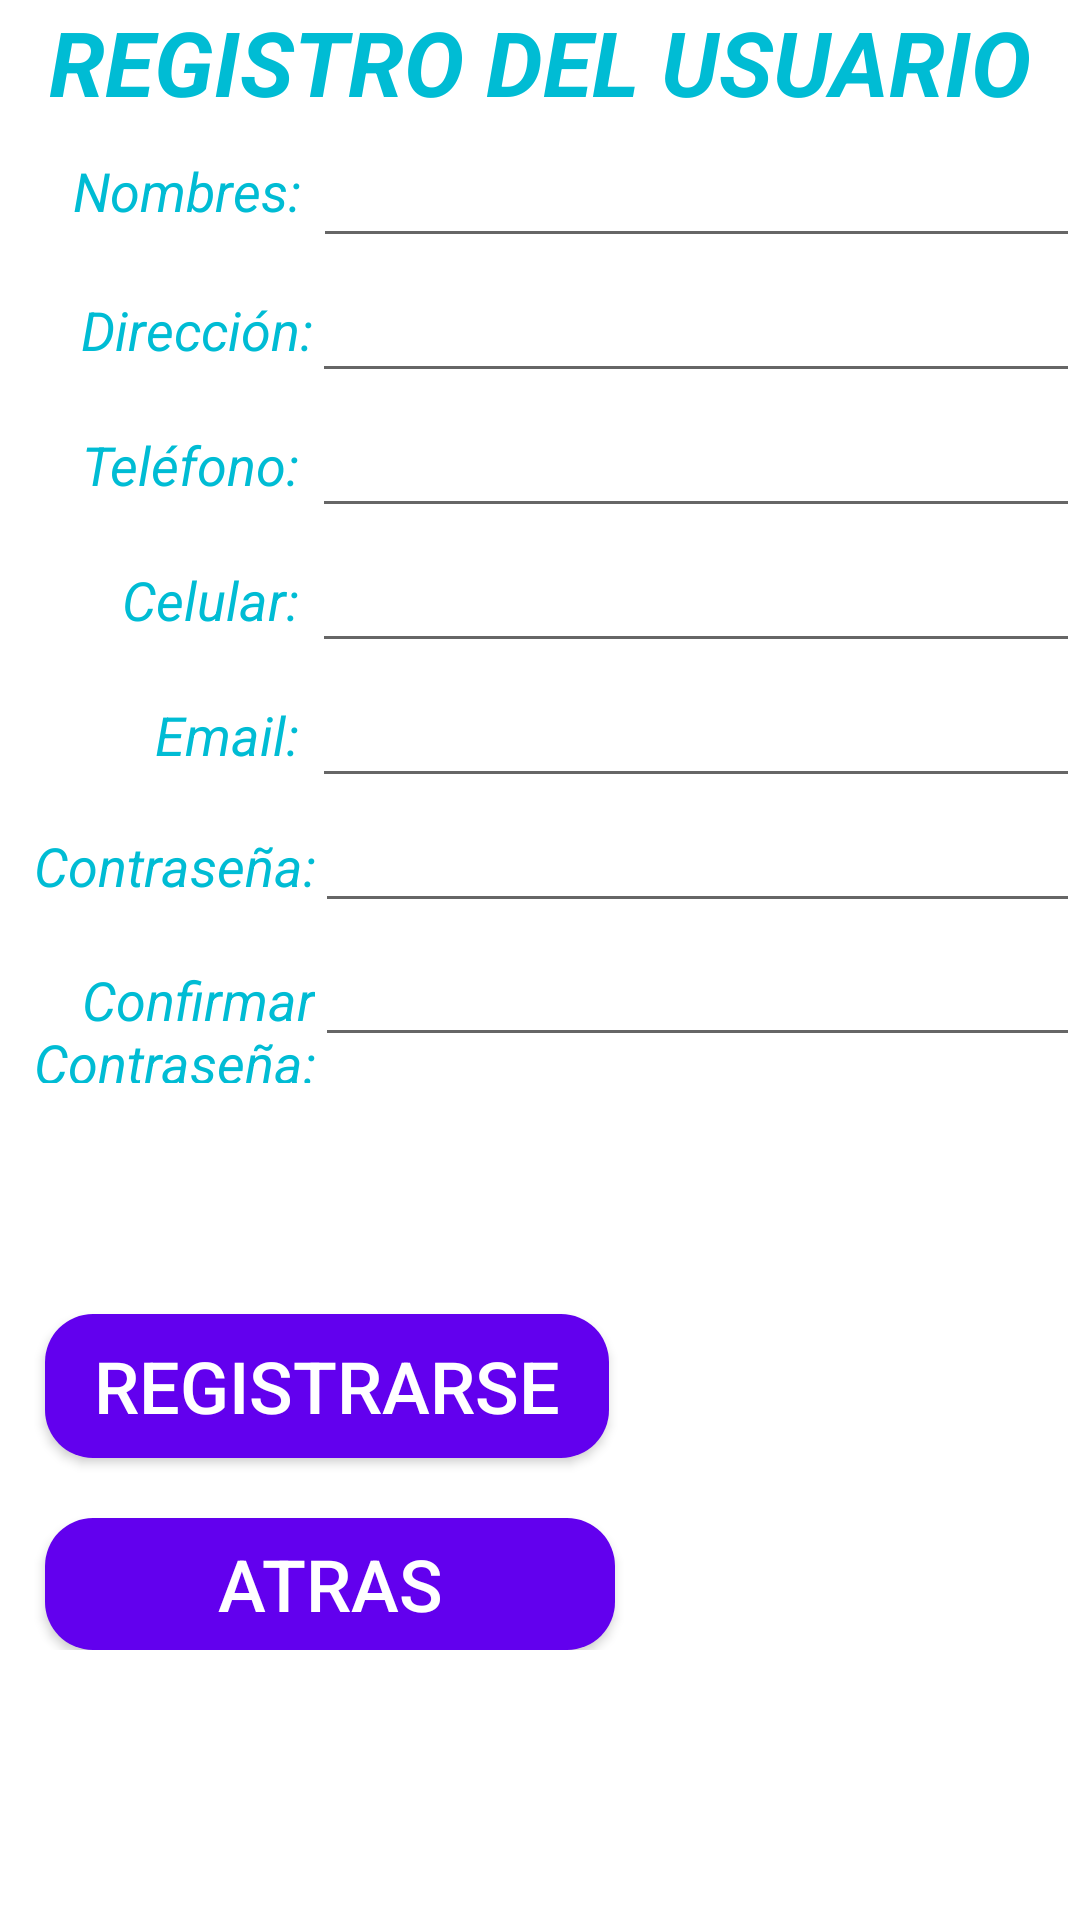

This screen was rendered from an Android layout file. Write that file and the resources it references.
<!-- AndroidManifest.xml: application theme AppTheme -->
<!-- res/layout/activity_registro.xml -->
<?xml version="1.0" encoding="utf-8"?>
<RelativeLayout xmlns:android="http://schemas.android.com/apk/res/android"
    xmlns:app="http://schemas.android.com/apk/res-auto"
    xmlns:tools="http://schemas.android.com/tools"
    android:layout_width="match_parent"
    android:layout_height="match_parent"
    android:orientation="vertical"
    tools:context=".registro">

    <ImageView
        android:id="@+id/imageVi18"
        android:layout_width="match_parent"
        android:layout_height="match_parent"
        android:background="#FFFFFF"
        android:scaleType="centerCrop"
        tools:srcCompat="@drawable/perro3" />

    <LinearLayout
        android:layout_width="match_parent"
        android:layout_height="wrap_content"
        android:orientation="vertical">


        <TextView
            android:layout_width="match_parent"
            android:layout_height="41dp"
            android:background="#FFFFFF"
            android:gravity="center"
            android:text="REGISTRO DEL USUARIO"
            android:textColor="#00BCD4"
            android:textSize="30sp"
            android:textStyle="normal|bold|italic"
            app:layout_constraintBottom_toBottomOf="parent"
            app:layout_constraintLeft_toLeftOf="parent"
            app:layout_constraintRight_toRightOf="parent"
            app:layout_constraintTop_toTopOf="parent" />

        <LinearLayout
        android:layout_width="match_parent"
        android:layout_height="wrap_content"
        android:orientation="horizontal">

            <TextView
                android:id="@+id/textVi111"
                android:layout_width="80dp"
                android:layout_height="45dp"
                android:layout_weight="1"
                android:gravity="center|right"
                android:text="Nombres: "
                android:textColor="#00BCD4"
                android:textSize="18sp"
                android:textStyle="italic" />

        <EditText
            android:id="@+id/etNombres"
            android:layout_width="231dp"
            android:layout_height="match_parent"
            android:layout_weight="1"
            android:background="?attr/editTextBackground"
            android:ems="10"
            android:inputType="textPersonName" />
    </LinearLayout>

    <LinearLayout
        android:layout_width="match_parent"
        android:layout_height="wrap_content"
        android:orientation="horizontal">

        <TextView
            android:id="@+id/textVi112"
            android:layout_width="80dp"
            android:layout_height="45dp"
            android:layout_weight="1"
            android:gravity="center|right"
            android:text="Dirección:"
            android:textAppearance="@style/TextAppearance.AppCompat.Body1"
            android:textColor="#00BCD4"
            android:textSize="18sp"
            android:textStyle="italic" />

        <EditText
            android:id="@+id/etDireccion"
            android:layout_width="232dp"
            android:layout_height="45dp"
            android:layout_weight="1"
            android:background="?attr/editTextBackground"
            android:ems="10"
            android:inputType="textPersonName" />
    </LinearLayout>

    <LinearLayout
        android:layout_width="match_parent"
        android:layout_height="wrap_content"
        android:orientation="horizontal">

        <TextView
            android:id="@+id/textVi113"
            android:layout_width="80dp"
            android:layout_height="45dp"
            android:layout_weight="1"
            android:gravity="center|right"
            android:text="Teléfono: "
            android:textColor="#00BCD4"
            android:textSize="18sp"
            android:textStyle="italic" />

        <EditText
            android:id="@+id/etTelefono"
            android:layout_width="232dp"
            android:layout_height="45dp"
            android:layout_weight="1"
            android:background="?attr/editTextBackground"
            android:ems="10"
            android:inputType="textPersonName" />
    </LinearLayout>

    <LinearLayout
        android:layout_width="match_parent"
        android:layout_height="wrap_content"
        android:orientation="horizontal">

        <TextView
            android:id="@+id/textVi114"
            android:layout_width="80dp"
            android:layout_height="45dp"
            android:layout_weight="1"
            android:gravity="center|right"
            android:text="Celular: "
            android:textColor="#00BCD4"
            android:textSize="18sp"
            android:textStyle="italic" />

        <EditText
            android:id="@+id/etCelular"
            android:layout_width="232dp"
            android:layout_height="45dp"
            android:layout_weight="1"
            android:background="?attr/editTextBackground"
            android:ems="10"
            android:inputType="textPersonName" />
    </LinearLayout>

    <LinearLayout
        android:layout_width="match_parent"
        android:layout_height="wrap_content"
        android:orientation="horizontal">

        <TextView
            android:id="@+id/textVi115"
            android:layout_width="80dp"
            android:layout_height="45dp"
            android:layout_weight="1"
            android:gravity="center|right"
            android:text="Email: "
            android:textColor="#00BCD4"
            android:textSize="18sp"
            android:textStyle="italic" />

        <EditText
            android:id="@+id/etEmail"
            android:layout_width="232dp"
            android:layout_height="45dp"
            android:layout_weight="1"
            android:background="?attr/editTextBackground"
            android:ems="10"
            android:inputType="textPersonName" />
    </LinearLayout>

    <LinearLayout
        android:layout_width="match_parent"
        android:layout_height="wrap_content"
        android:orientation="horizontal">

        <TextView
            android:id="@+id/textVi116"
            android:layout_width="60dp"
            android:layout_height="45dp"
            android:layout_weight="1"
            android:gravity="center|right"
            android:text="Contraseña:"
            android:textAllCaps="false"
            android:textColor="#00BCD4"
            android:textSize="18sp"
            android:textStyle="italic" />

        <EditText
            android:id="@+id/etContraseña"
            android:layout_width="wrap_content"
            android:layout_height="wrap_content"
            android:layout_weight="1"
            android:ems="10"
            android:inputType="textPassword" />
    </LinearLayout>

    <LinearLayout
        android:layout_width="match_parent"
        android:layout_height="wrap_content"
        android:orientation="horizontal">

        <TextView
            android:id="@+id/textVi117"
            android:layout_width="60dp"
            android:layout_height="50dp"
            android:layout_weight="1"
            android:gravity="center|right"
            android:text="Confirmar Contraseña:"
            android:textColor="#00BCD4"
            android:textSize="18sp"
            android:textStyle="italic" />

        <EditText
            android:id="@+id/etConfirmarContraseña"
            android:layout_width="wrap_content"
            android:layout_height="wrap_content"
            android:layout_weight="1"
            android:ems="10"
            android:inputType="textPassword" />
    </LinearLayout>

    <TextView
        android:id="@+id/textView3"
        android:layout_width="match_parent"
        android:layout_height="wrap_content" />


    <TextView
        android:id="@+id/textVi118"
        android:layout_width="match_parent"
        android:layout_height="wrap_content" />
        <TextView
            android:id="@+id/textVi138"
            android:layout_width="match_parent"
            android:layout_height="wrap_content" />
        <TextView
            android:id="@+id/textVi119"
            android:layout_width="match_parent"
            android:layout_height="wrap_content" />

    <LinearLayout
        android:layout_width="wrap_content"
        android:layout_height="wrap_content"
        android:orientation="horizontal" />


        <Button
            android:id="@+id/btnRegistrarse"
            android:layout_width="188dp"
            android:layout_height="match_parent"
            android:layout_marginLeft="15dp"
            android:layout_marginTop="@dimen/cardview_compat_inset_shadow"
            android:background="@drawable/button_rounded"
            android:onClick="Registrar"
            android:text="REGISTRARSE"
            android:textColor="#FFFFFF"
            android:textSize="24sp" />

        <TextView
            android:id="@+id/textVi1118"
            android:layout_width="match_parent"
            android:layout_height="wrap_content" />


        <Button
            android:id="@+id/btnAtras"
            android:layout_width="190dp"
            android:layout_height="44dp"
            android:layout_marginLeft="15dp"
            android:layout_marginTop="@dimen/cardview_compat_inset_shadow"
            android:background="@drawable/button_rounded"
            android:minHeight="05dp"
            android:onClick="volver"
            android:text="ATRAS"
            android:textColor="#FFFFFF"
            android:textSize="24sp" />


        </LinearLayout>

</RelativeLayout>
<!-- resources referenced by this layout -->
<resources>
  <!-- drawable button_rounded (drawable) -->
  <?xml version="1.0" encoding="utf-8"?>
  <shape xmlns:android="http://schemas.android.com/apk/res/android" >
  
      <corners android:radius="16dp"/>
      <solid android:color="@color/colorPrimary"/>
  </shape>
  <!-- drawable perro3: jpg bitmap (drawable, 4796 bytes) -->
  <style name="AppTheme" parent="Theme.AppCompat.Light.NoActionBar">
          
          <item name="colorPrimary">@color/colorPrimary</item>
          <item name="colorPrimaryDark">@color/colorPrimaryDark</item>
          <item name="colorAccent">@color/colorAccent</item>
      </style>
  <!-- not gathered from this repository: default colours our renderer supplied (Android Studio template values) -->
  <color name="colorPrimary">#FF6200EE</color>
  <color name="colorPrimaryDark">#FF3700B3</color>
  <color name="colorAccent">#FF03DAC5</color>
</resources>
